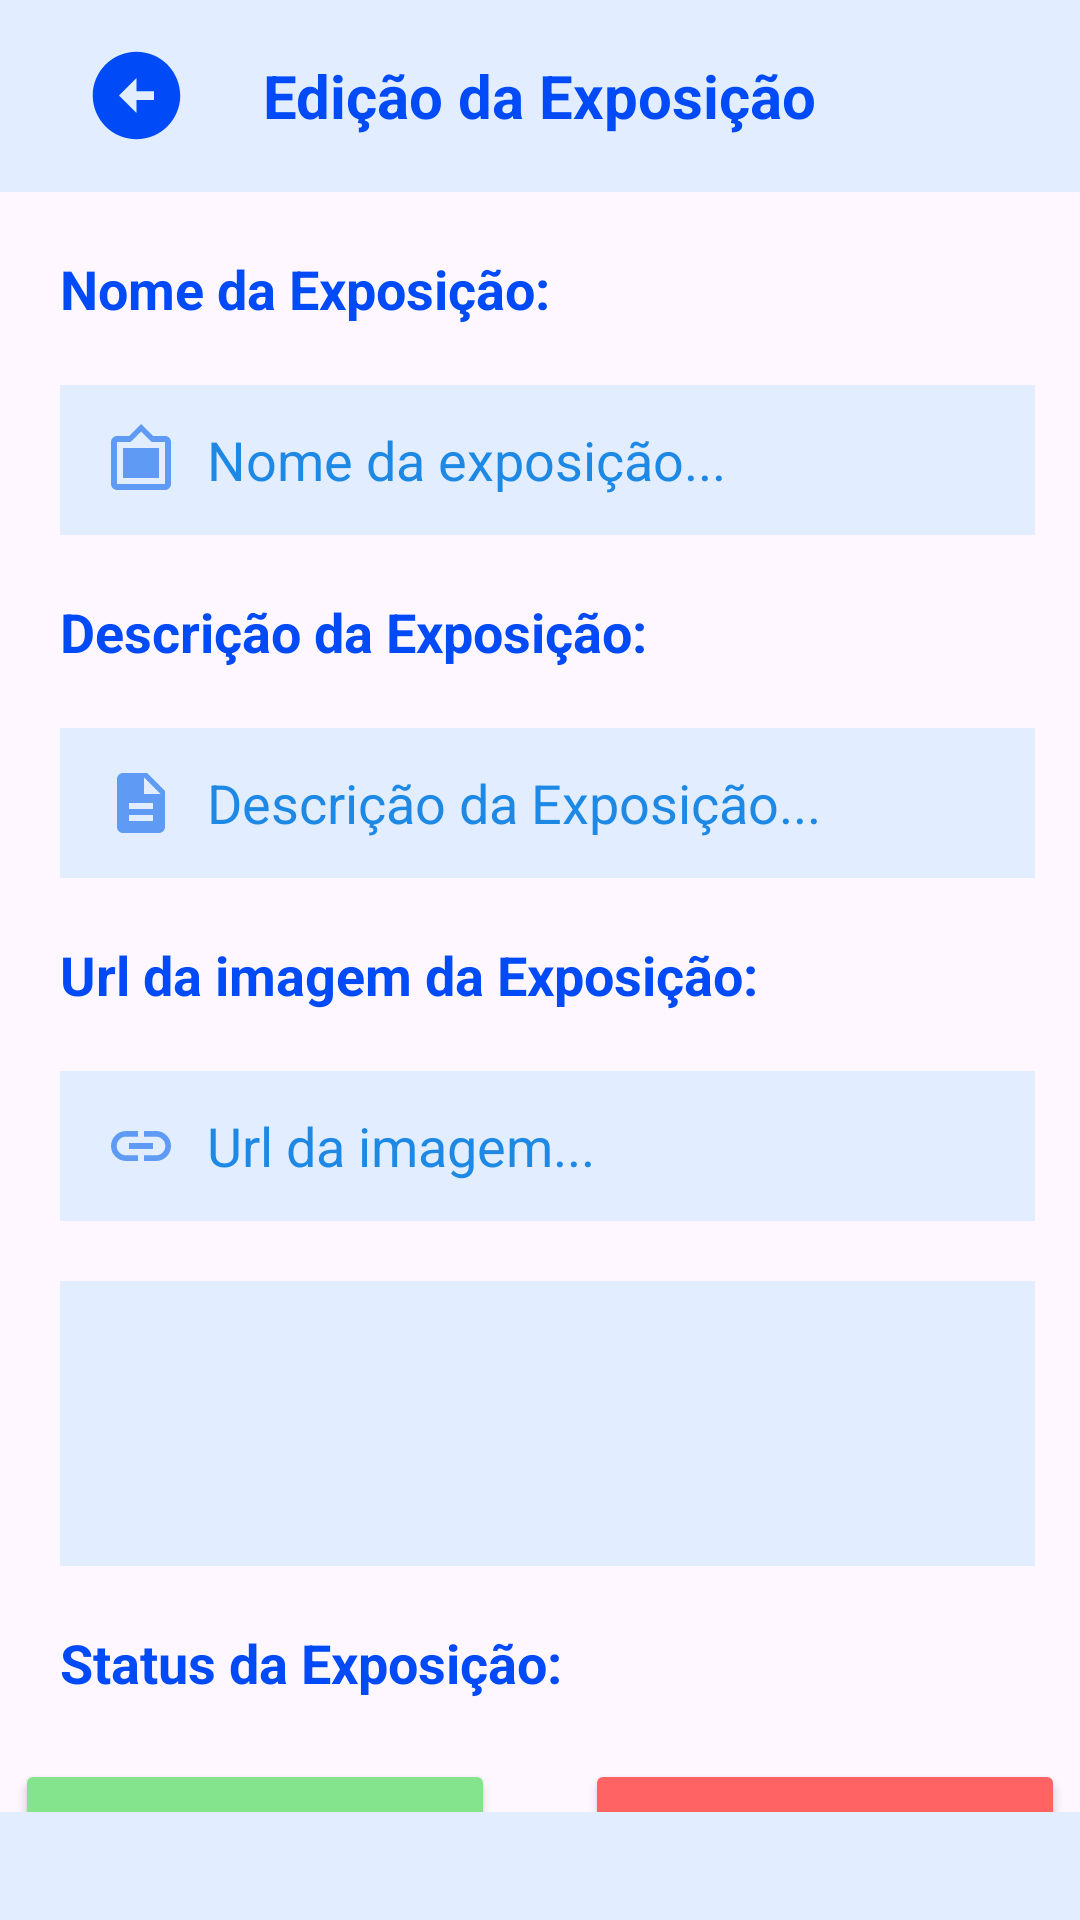

Android layout source for this screen:
<!-- AndroidManifest.xml: application theme Theme.Projeto -->
<!-- res/layout/funcionario_edicao_exposicao.xml -->
<?xml version="1.0" encoding="utf-8"?>
<RelativeLayout xmlns:android="http://schemas.android.com/apk/res/android"
    xmlns:app="http://schemas.android.com/apk/res-auto"
    xmlns:tools="http://schemas.android.com/tools"
    android:id="@+id/main"
    android:layout_width="match_parent"
    android:layout_height="match_parent"
    tools:context=".MAEdicaoExposicao">

    <androidx.appcompat.widget.Toolbar
        android:id="@+id/sobreExposicaoTool"
        android:layout_width="match_parent"
        android:layout_height="wrap_content"
        android:background="@color/azulclaro"
        android:minHeight="?attr/actionBarSize"
        android:theme="?attr/actionBarTheme">

        <ImageButton
            android:id="@+id/voltarParaTelaHome"
            android:layout_width="wrap_content"
            android:layout_height="wrap_content"
            android:backgroundTint="@color/azulclaro"
            android:src="@drawable/baseline_arrow_circle_left_24"></ImageButton>

        <TextView
            android:id="@+id/tituloEdicao"
            android:layout_width="wrap_content"
            android:layout_height="wrap_content"
            android:layout_gravity="center"
            android:text="Edição da Exposição"
            android:textColor="@color/azulescuro"
            android:textSize="20dp"
            android:textStyle="bold"></TextView>
    </androidx.appcompat.widget.Toolbar>

    <TextView
        android:id="@+id/nomeExposicao"
        android:layout_width="wrap_content"
        android:layout_height="wrap_content"
        android:layout_below="@+id/sobreExposicaoTool"
        android:layout_marginLeft="20dp"
        android:layout_marginTop="20dp"
        android:text="Nome da Exposição:"
        android:textColor="@color/azulescuro"
        android:textSize="18dp"
        android:textStyle="bold"></TextView>

    <EditText
        android:id="@+id/nomeObraEdit"
        android:layout_width="325dp"
        android:layout_height="50dp"
        android:layout_below="@+id/nomeExposicao"
        android:layout_marginLeft="20dp"
        android:layout_marginTop="20dp"
        android:background="@color/azulclaro"
        android:drawableLeft="@drawable/baseline_filter_frames_24"
        android:drawablePadding="10dp"
        android:paddingLeft="15dp"
        android:text="Nome da exposição..."
        android:textColor="#1E88E5"></EditText>

    <TextView
        android:id="@+id/descricaoObra"
        android:layout_width="wrap_content"
        android:layout_height="wrap_content"
        android:layout_below="@+id/nomeObraEdit"
        android:layout_marginLeft="20dp"
        android:layout_marginTop="20dp"
        android:text="Descrição da Exposição:"
        android:textColor="@color/azulescuro"
        android:textSize="18dp"
        android:textStyle="bold"></TextView>

    <EditText
        android:id="@+id/descricaoObraEdit"
        android:layout_width="325dp"
        android:layout_height="50dp"
        android:layout_below="@+id/descricaoObra"
        android:layout_marginLeft="20dp"
        android:layout_marginTop="20dp"
        android:background="@color/azulclaro"
        android:drawableLeft="@drawable/baseline_description_24"
        android:drawablePadding="10dp"
        android:paddingLeft="15dp"
        android:text="Descrição da Exposição..."
        android:textColor="#1E88E5"></EditText>

    <TextView
        android:id="@+id/urlObra"
        android:layout_width="wrap_content"
        android:layout_height="wrap_content"
        android:layout_below="@+id/descricaoObraEdit"
        android:layout_marginLeft="20dp"
        android:layout_marginTop="20dp"
        android:text="Url da imagem da Exposição:"
        android:textColor="@color/azulescuro"
        android:textSize="18dp"
        android:textStyle="bold"></TextView>

    <EditText
        android:id="@+id/imagemObraEdit"
        android:layout_width="325dp"
        android:layout_height="50dp"
        android:layout_below="@+id/urlObra"
        android:layout_marginLeft="20dp"
        android:layout_marginTop="20dp"
        android:background="@color/azulclaro"
        android:drawableLeft="@drawable/baseline_link_24"
        android:drawablePadding="10dp"
        android:paddingLeft="15dp"
        android:text="Url da imagem..."
        android:textColor="#1E88E5"></EditText>

    <ImageView
        android:id="@+id/imagemObra"
        android:layout_width="325dp"
        android:layout_height="95dp"
        android:layout_below="@+id/imagemObraEdit"
        android:layout_marginLeft="20dp"
        android:layout_marginTop="20dp"
        android:background="@color/azulclaro"></ImageView>

    <TextView
        android:id="@+id/statusExposicao"
        android:layout_width="wrap_content"
        android:layout_height="wrap_content"
        android:layout_below="@+id/imagemObra"
        android:layout_marginLeft="20dp"
        android:layout_marginTop="20dp"
        android:text="Status da Exposição:"
        android:textColor="@color/azulescuro"
        android:textSize="18dp"
        android:textStyle="bold"></TextView>

    <LinearLayout
        android:id="@+id/botoesStatusLayouts"
        android:layout_width="wrap_content"
        android:layout_height="wrap_content"
        android:layout_below="@+id/statusExposicao"
        android:layout_centerHorizontal="true"
        android:layout_marginTop="20dp">

        <Button
            android:id="@+id/EmAndamentoBotao"
            android:layout_width="160dp"
            android:layout_height="wrap_content"
            android:layout_marginRight="30dp"
            android:backgroundTint="@color/verdeclaro"
            android:text="EM ANDAMENTO"
            android:textColor="@color/azulclaro"
            android:textStyle="bold"></Button>

        <Button
            android:id="@+id/encerradaBotao"
            android:layout_width="160dp"
            android:layout_height="wrap_content"
            android:backgroundTint="@color/vermelhoclaro"
            android:text="ENCERRADA"
            android:textColor="@color/azulclaro"
            android:textStyle="bold"></Button>
    </LinearLayout>

    <TextView
        android:id="@+id/finalizarEdicao"
        android:layout_width="wrap_content"
        android:layout_height="wrap_content"
        android:layout_below="@+id/botoesStatusLayouts"
        android:layout_marginLeft="20dp"
        android:layout_marginTop="20dp"
        android:text="Finalizar Edição:"
        android:textColor="@color/azulescuro"
        android:textSize="18dp"
        android:textStyle="bold"></TextView>

    <LinearLayout
        android:id="@+id/botoesSalvarExcluirLayout"
        android:layout_width="wrap_content"
        android:layout_height="wrap_content"
        android:layout_below="@+id/finalizarEdicao"
        android:layout_centerHorizontal="true"
        android:layout_marginTop="20dp">

        <Button
            android:id="@+id/salvarBotao"
            android:layout_width="130dp"
            android:layout_height="wrap_content"
            android:layout_marginRight="30dp"
            android:backgroundTint="@color/azulmedio"
            android:text="SALVAR MUDANÇAS"
            android:textColor="@color/azulclaro"
            android:textStyle="bold"></Button>

        <Button
            android:id="@+id/excluirBotao"
            android:layout_width="130dp"
            android:layout_height="wrap_content"
            android:backgroundTint="@color/black"
            android:text="EXCLUIR EXPOSIÇÃO"
            android:textColor="@color/azulclaro"
            android:textStyle="bold"></Button>
    </LinearLayout>


    <com.google.android.material.navigation.NavigationView
        android:layout_width="match_parent"
        android:layout_height="wrap_content"
        android:layout_alignParentBottom="true"
        android:background="@color/azulclaro"
        android:padding="10dp"></com.google.android.material.navigation.NavigationView>


</RelativeLayout>
<!-- resources referenced by this layout -->
<resources>
  <color name="azulclaro">#FFE2EEFF</color>
  <color name="azulescuro">#FF004AF7</color>
  <color name="azulmedio">#FF5F9BF4</color>
  <color name="black">#FF000000</color>
  <color name="verdeclaro">#FF84E48E</color>
  <color name="vermelhoclaro">#FFFF6363</color>
  <!-- drawable baseline_arrow_circle_left_24 (drawable) -->
  <vector xmlns:android="http://schemas.android.com/apk/res/android" android:height="35dp" android:tint="#004AF7" android:viewportHeight="24" android:viewportWidth="24" android:width="35dp">
        
      <path android:fillColor="@android:color/white" android:pathData="M2,12c0,5.52 4.48,10 10,10s10,-4.48 10,-10c0,-5.52 -4.48,-10 -10,-10C6.48,2 2,6.48 2,12zM12,11l4,0v2l-4,0l0,3l-4,-4l4,-4L12,11z"/>
      
  </vector>
  <!-- drawable baseline_description_24 (drawable) -->
  <vector xmlns:android="http://schemas.android.com/apk/res/android" android:height="24dp" android:tint="#5F9BF4" android:viewportHeight="24" android:viewportWidth="24" android:width="24dp">
        
      <path android:fillColor="@android:color/white" android:pathData="M14,2L6,2c-1.1,0 -1.99,0.9 -1.99,2L4,20c0,1.1 0.89,2 1.99,2L18,22c1.1,0 2,-0.9 2,-2L20,8l-6,-6zM16,18L8,18v-2h8v2zM16,14L8,14v-2h8v2zM13,9L13,3.5L18.5,9L13,9z"/>
      
  </vector>
  <!-- drawable baseline_filter_frames_24 (drawable) -->
  <vector xmlns:android="http://schemas.android.com/apk/res/android" android:height="24dp" android:tint="#5F9BF4" android:viewportHeight="24" android:viewportWidth="24" android:width="24dp">
        
      <path android:fillColor="@android:color/white" android:pathData="M20,4h-4l-4,-4 -4,4L4,4c-1.1,0 -2,0.9 -2,2v14c0,1.1 0.9,2 2,2h16c1.1,0 2,-0.9 2,-2L22,6c0,-1.1 -0.9,-2 -2,-2zM20,20L4,20L4,6h4.52l3.52,-3.5L15.52,6L20,6v14zM18,8L6,8v10h12"/>
      
  </vector>
  <!-- drawable baseline_link_24 (drawable) -->
  <vector xmlns:android="http://schemas.android.com/apk/res/android" android:height="24dp" android:tint="#5F9BF4" android:viewportHeight="24" android:viewportWidth="24" android:width="24dp">
        
      <path android:fillColor="@android:color/white" android:pathData="M3.9,12c0,-1.71 1.39,-3.1 3.1,-3.1h4L11,7L7,7c-2.76,0 -5,2.24 -5,5s2.24,5 5,5h4v-1.9L7,15.1c-1.71,0 -3.1,-1.39 -3.1,-3.1zM8,13h8v-2L8,11v2zM17,7h-4v1.9h4c1.71,0 3.1,1.39 3.1,3.1s-1.39,3.1 -3.1,3.1h-4L13,17h4c2.76,0 5,-2.24 5,-5s-2.24,-5 -5,-5z"/>
      
  </vector>
  <style name="Theme.Projeto" parent="Base.Theme.Projeto" />
  <style name="Base.Theme.Projeto" parent="Theme.Material3.DayNight.NoActionBar">
          
          
      </style>
</resources>
